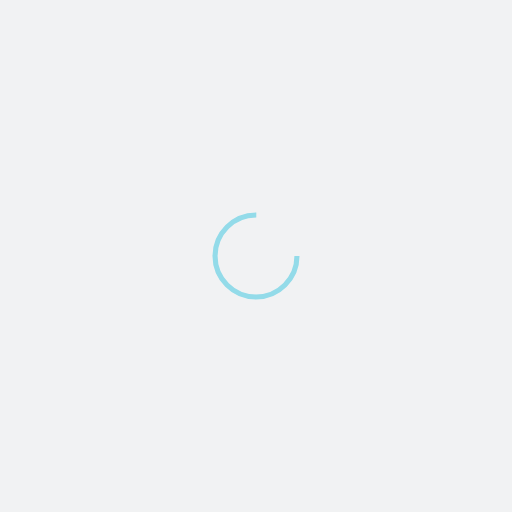
t = 0.00 s
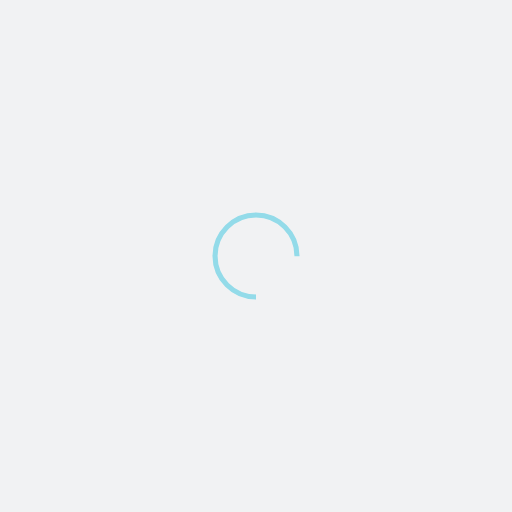
t = 0.25 s
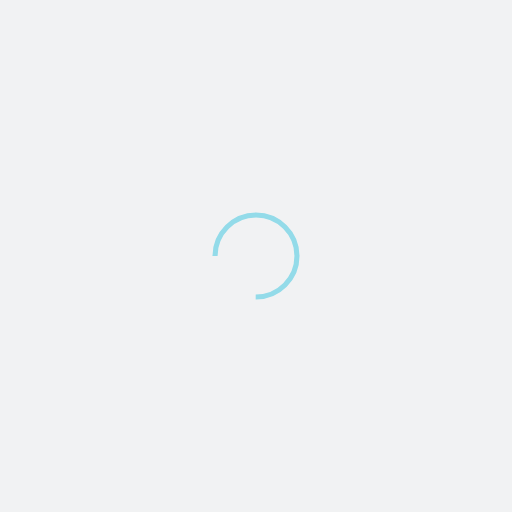
t = 0.50 s
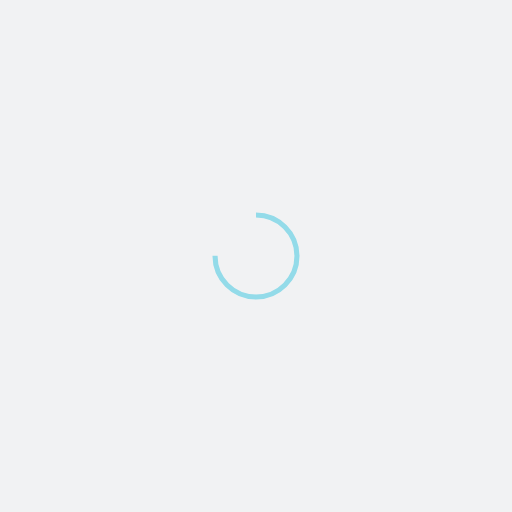
t = 0.75 s

The animated SVG that drew these frames (rendered in a browser with its animation timeline set to each time). Animation: 1 SMIL element (animateTransform=1); one cycle of 1.00 s, repeats indefinitely.

<?xml version="1.0" encoding="utf-8"?>
<svg xmlns="http://www.w3.org/2000/svg" xmlns:xlink="http://www.w3.org/1999/xlink" style="margin: auto; background: rgb(241, 242, 243); display: block; shape-rendering: auto;" width="200px" height="200px" viewBox="0 0 100 100" preserveAspectRatio="xMidYMid">
<circle cx="50" cy="50" fill="none" stroke="#93dbe9" stroke-width="1" r="8" stroke-dasharray="37.69911184307752 14.566370614359172">
  <animateTransform attributeName="transform" type="rotate" repeatCount="indefinite" dur="1s" values="0 50 50;360 50 50" keyTimes="0;1"></animateTransform>
</circle>
<!-- [ldio] generated by https://loading.io/ --></svg>
<!-- // this effect is done from loading.io -->
